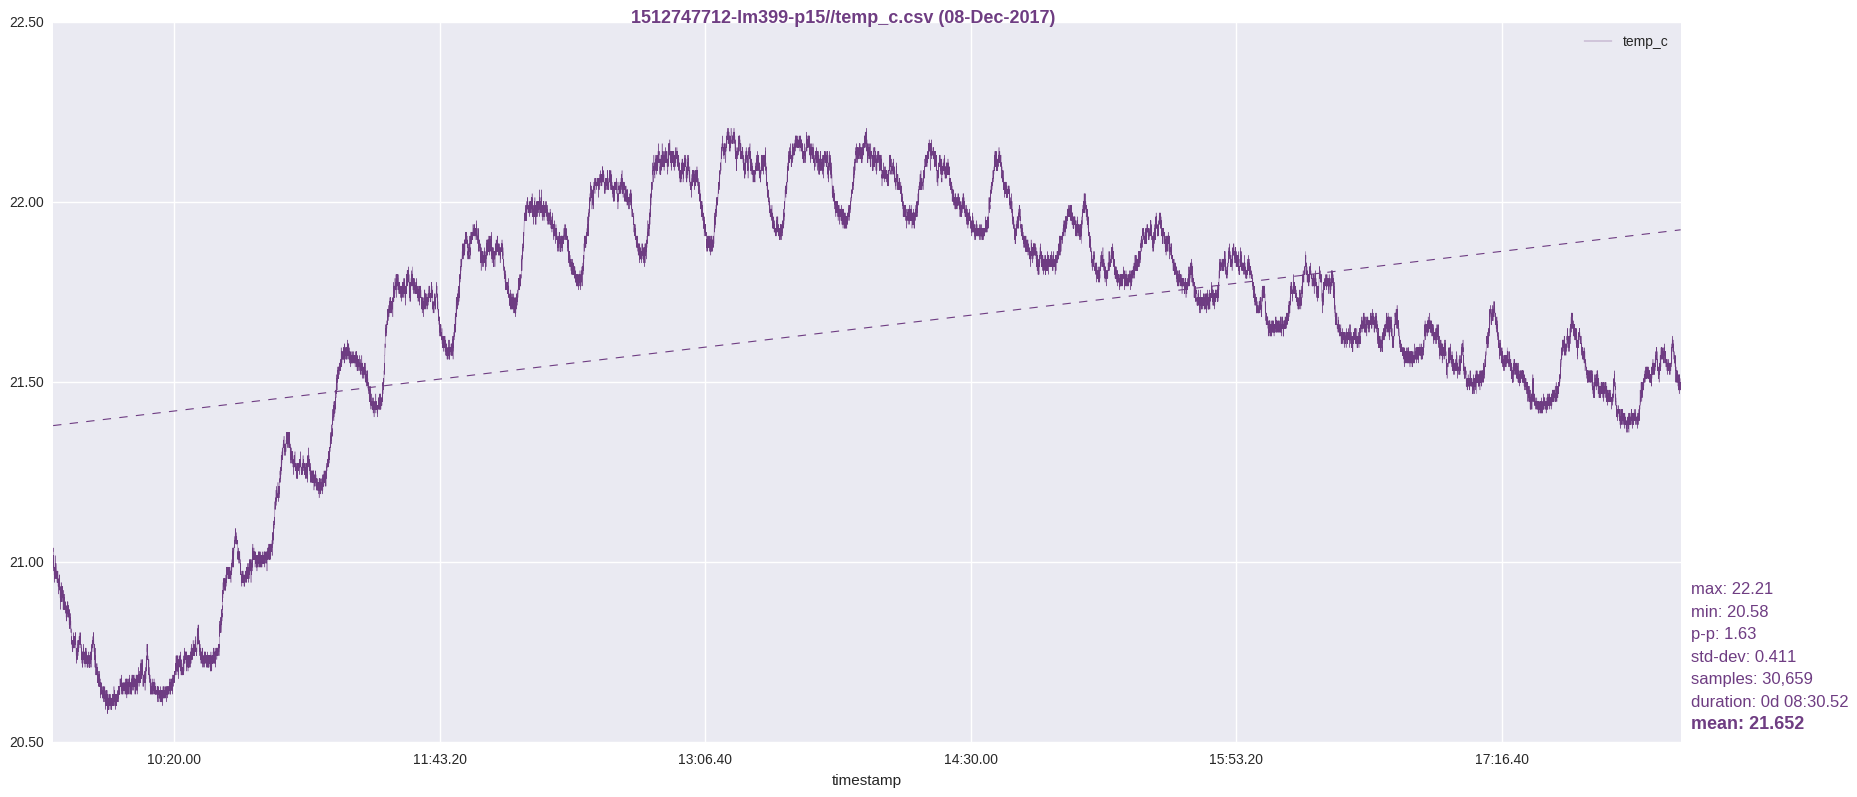

Data behind this chart, as committed beside it:
timestamp, temp_c
1512747715, 21.03
1512747716, 21.04
1512747717, 21.02
1512747718, 21.02
1512747719, 21.01
1512747720, 21.02
1512747721, 21.01
1512747722, 21
1512747723, 21.01
1512747724, 21.01
1512747725, 20.99
1512747726, 21.02
1512747727, 21.01
1512747728, 21.01
1512747729, 20.98
1512747730, 20.99
1512747731, 20.99
1512747732, 20.97
1512747733, 20.98
1512747734, 20.97
1512747735, 20.98
1512747736, 20.98
1512747737, 20.98
1512747738, 20.98
1512747739, 20.98
1512747740, 20.97
1512747741, 20.95
1512747742, 20.98
1512747743, 20.97
1512747744, 20.98
1512747745, 20.94
1512747746, 20.97
1512747747, 20.99
1512747748, 20.99
1512747749, 20.98
1512747750, 20.98
1512747751, 21
1512747752, 21
1512747753, 21.02
1512747754, 20.99
1512747755, 21
1512747756, 20.99
1512747757, 20.99
1512747758, 20.98
1512747759, 20.98
1512747760, 20.99
1512747761, 21
1512747762, 20.97
1512747763, 20.98
1512747764, 20.95
1512747765, 20.97
1512747766, 20.98
1512747767, 20.98
1512747768, 20.97
1512747769, 20.95
1512747770, 20.97
1512747771, 20.98
1512747772, 20.99
1512747773, 20.99
1512747774, 21
... 30,599 more rows
